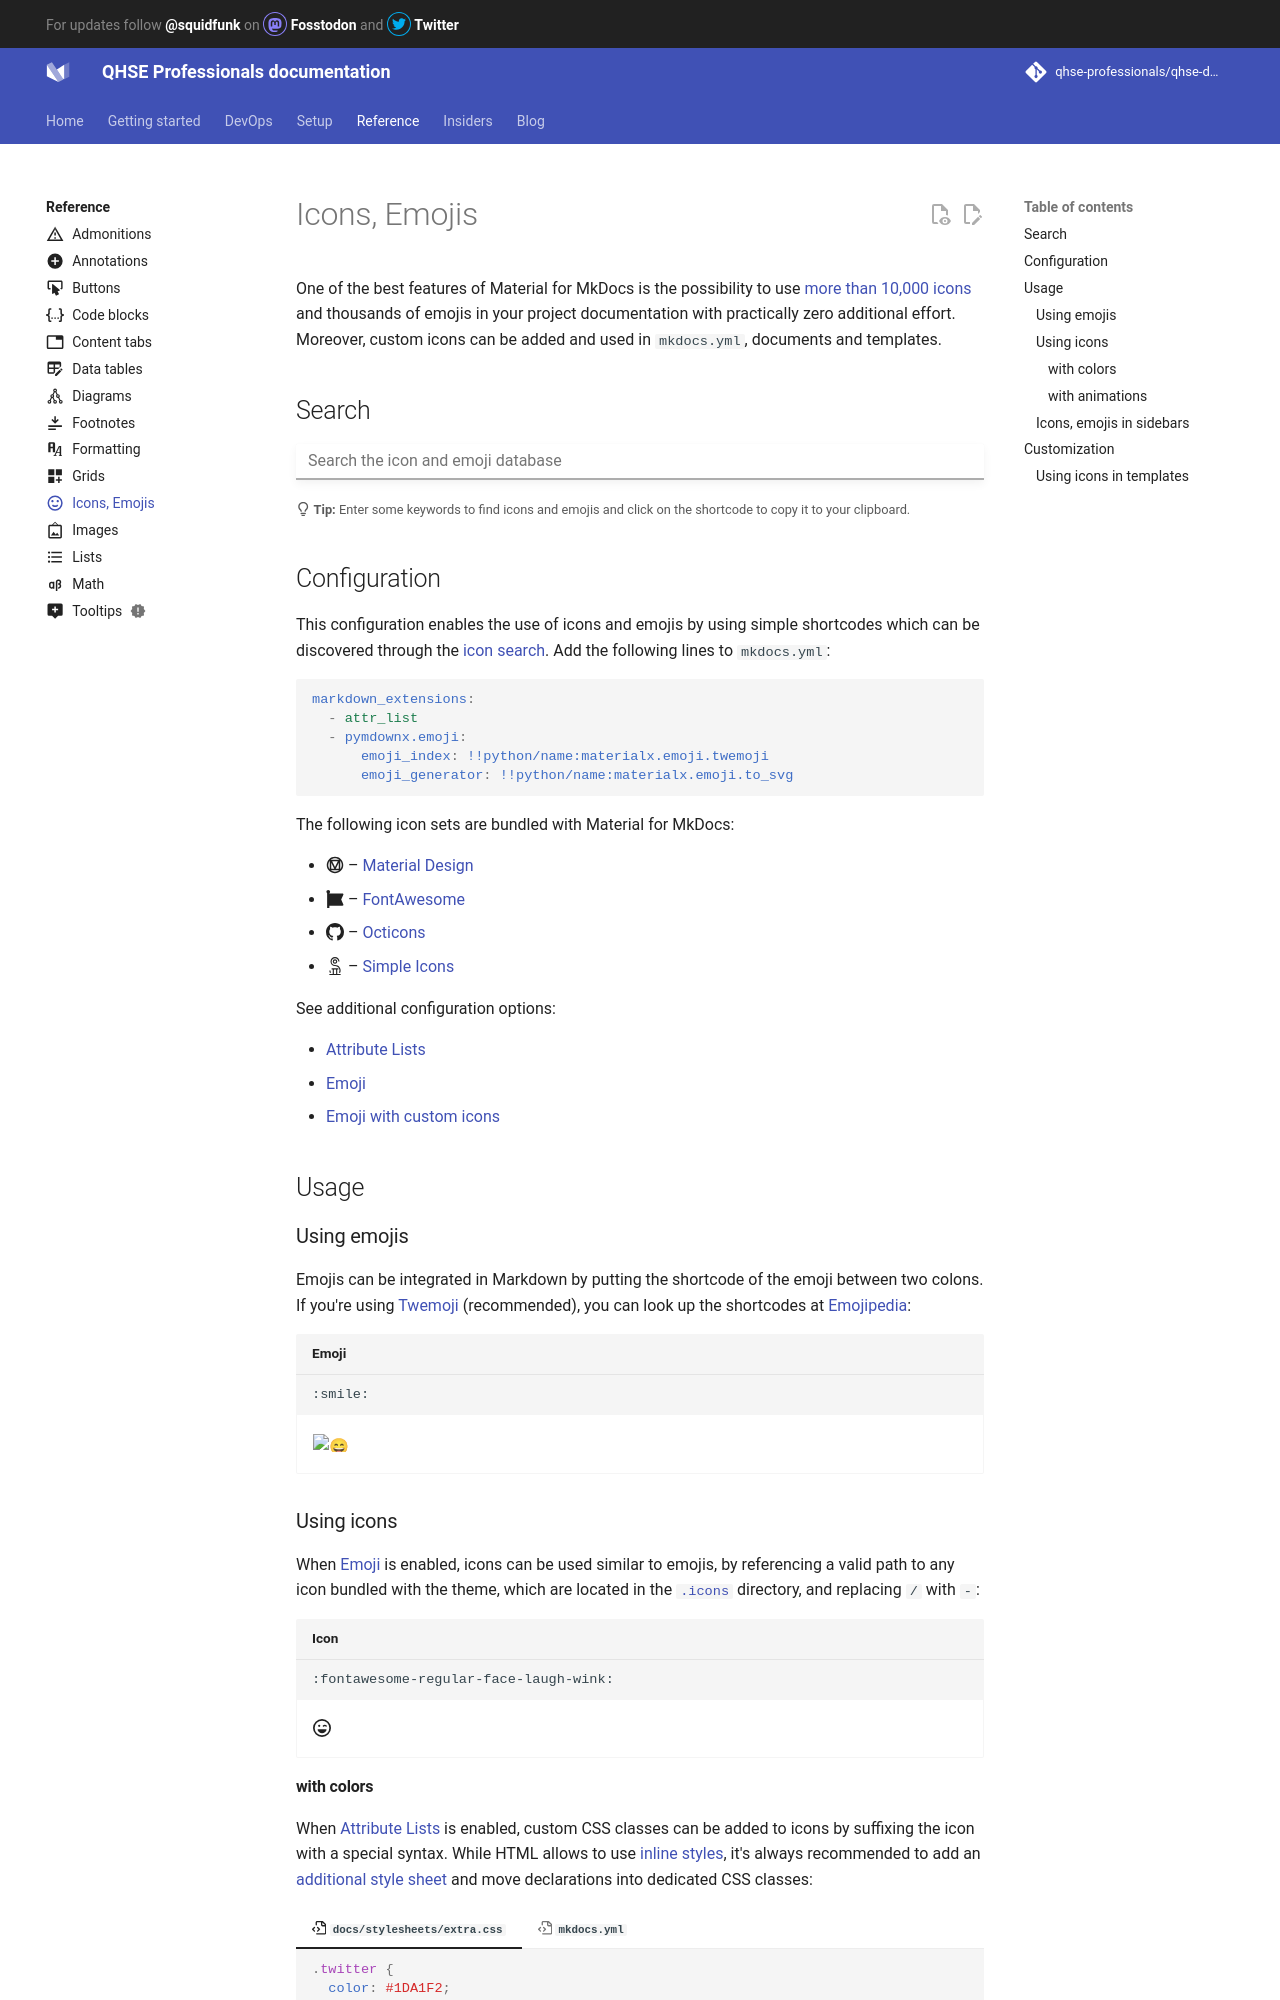

repository: qhse-professionals/qhse-docs · page: reference/icons-emojis/index.html · generator: mkdocs

---
icon: material/emoticon-happy-outline
---

# Icons, Emojis

One of the best features of Material for MkDocs is the possibility to use [more
than 10,000 icons][icon search] and thousands of emojis in your project 
documentation with practically zero additional effort. Moreover, custom icons 
can be added and used in `mkdocs.yml`, documents and templates.

  [icon search]: #search

## Search

<div class="mdx-iconsearch" data-mdx-component="iconsearch">
  <input
    class="md-input md-input--stretch mdx-iconsearch__input"
    placeholder="Search the icon and emoji database"
    data-mdx-component="iconsearch-query"
  />
  <div class="mdx-iconsearch-result" data-mdx-component="iconsearch-result">
    <div class="mdx-iconsearch-result__meta"></div>
    <ol class="mdx-iconsearch-result__list"></ol>
  </div>
</div>
<small>
  :octicons-light-bulb-16:
  **Tip:** Enter some keywords to find icons and emojis and click on the
  shortcode to copy it to your clipboard.
</small>

## Configuration

This configuration enables the use of icons and emojis by using simple
shortcodes which can be discovered through the [icon search]. Add the following
lines to `mkdocs.yml`:

``` yaml
markdown_extensions:
  - attr_list
  - pymdownx.emoji:
      emoji_index: !!python/name:materialx.emoji.twemoji
      emoji_generator: !!python/name:materialx.emoji.to_svg
```

The following icon sets are bundled with Material for MkDocs:

- :material-material-design: – [Material Design]
- :fontawesome-brands-font-awesome: – [FontAwesome]
- :octicons-mark-github-16: – [Octicons]
- :simple-simpleicons: – [Simple Icons]

See additional configuration options:

- [Attribute Lists]
- [Emoji]
- [Emoji with custom icons]

  [Material Design]: https://materialdesignicons.com/
  [FontAwesome]: https://fontawesome.com/search?m=free
  [Octicons]: https://octicons.github.com/
  [Simple Icons]: https://simpleicons.org/
  [Attribute Lists]: ../setup/extensions/python-markdown.md#attribute-lists
  [Emoji]: ../setup/extensions/python-markdown-extensions.md#emoji
  [Emoji with custom icons]: ../setup/extensions/python-markdown-extensions.md#+pymdownx.emoji.options.custom_icons

## Usage

### Using emojis

Emojis can be integrated in Markdown by putting the shortcode of the emoji
between two colons. If you're using [Twemoji] (recommended), you can look up
the shortcodes at [Emojipedia]:

``` title="Emoji"
:smile: 
```

<div class="result" markdown>

:smile:

</div>

  [Twemoji]: https://twemoji.twitter.com/
  [Emojipedia]: https://emojipedia.org/twitter/

### Using icons

When [Emoji] is enabled, icons can be used similar to emojis, by referencing
a valid path to any icon bundled with the theme, which are located in the
[`.icons`][custom icons] directory, and replacing `/` with `-`:

``` title="Icon"
:fontawesome-regular-face-laugh-wink:
```

<div class="result" markdown>

:fontawesome-regular-face-laugh-wink:

</div>

  [custom icons]: https://github.com/squidfunk/mkdocs-material/tree/master/material/.icons
